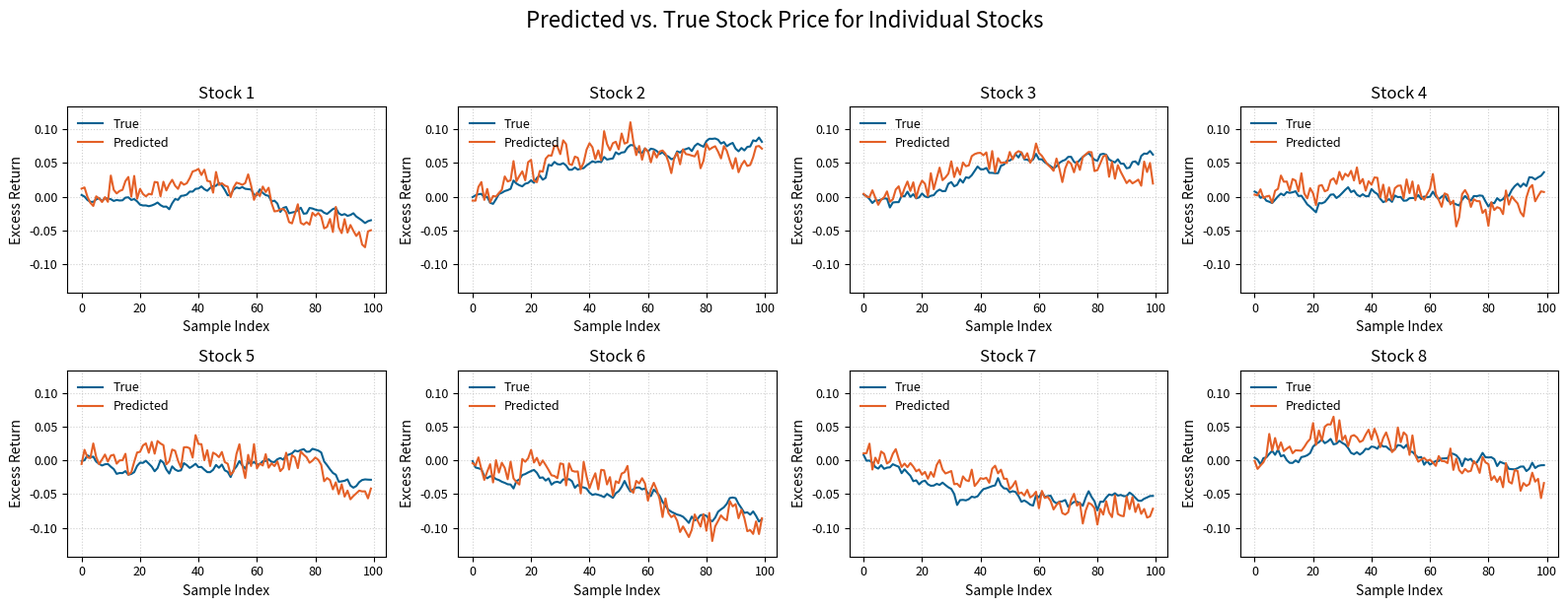
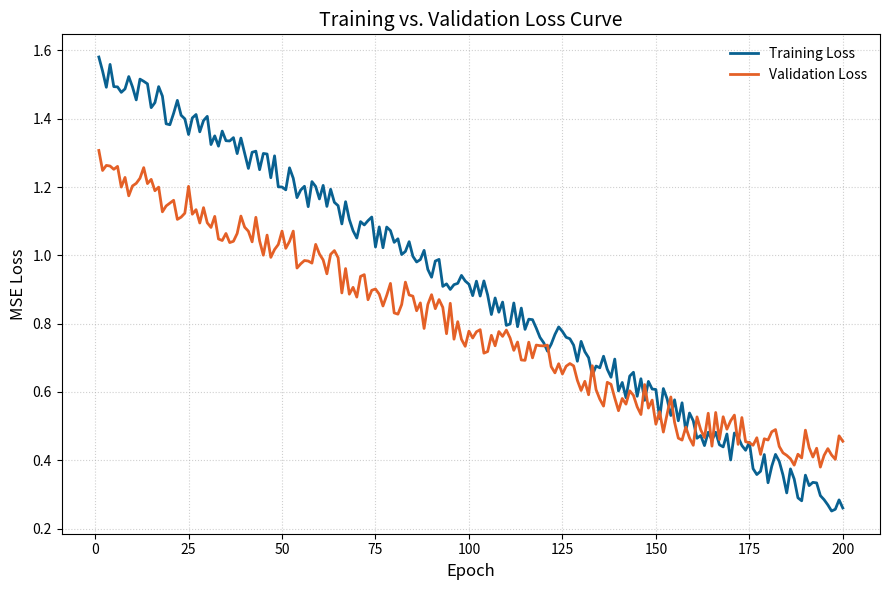

These charts were generated, in order, by the following Python code:
import matplotlib.pyplot as plt
import numpy as np
import os

def plot_pred_vs_true(y_true, y_pred, stock_names=None, save_path=None):

    n_samples, n_stocks = y_true.shape

    n_cols = 4
    n_rows = int(np.ceil(n_stocks / n_cols))

    fig, axs = plt.subplots(n_rows, n_cols, figsize=(n_cols * 4, n_rows * 3), squeeze=False)
    axs = axs.flatten()

    all_values = np.concatenate((y_true.flatten(), y_pred.flatten()))
    y_min, y_max = all_values.min(), all_values.max()
    y_range = y_max - y_min
    padding = y_range * 0.1
    global_ymin = y_min - padding
    global_ymax = y_max + padding

    true_color = '#096191' 
    pred_color = '#e46027' 

    for i in range(n_stocks):
        ax = axs[i]
        ax.plot(y_true[:, i], label='True', color=true_color, linestyle='-', linewidth=1.5)
        ax.plot(y_pred[:, i], label='Predicted', color=pred_color, linestyle='-', linewidth=1.5)

        #Axis labels 
        ax.set_ylabel("Excess Return", fontsize=10)
        ax.set_xlabel("Sample Index", fontsize=10) 

        title = stock_names[i] if stock_names else f"Stock {i+1}"
        ax.set_title(title, fontsize=12)
        ax.legend(fontsize=9, loc='upper left', frameon=False)
        ax.grid(True, linestyle=':', alpha=0.6)
        ax.tick_params(axis='both', which='major', labelsize=9)

        ax.set_ylim(global_ymin, global_ymax)

    for j in range(n_stocks, len(axs)):
        axs[j].axis('off')

    plt.suptitle("Predicted vs. True Stock Price for Individual Stocks", fontsize=16, y=1.02)
    plt.tight_layout(rect=[0, 0, 1, 0.98])

    if save_path:
        plt.savefig(save_path, dpi=300)
        plt.close()
    else:
        plt.show()

def plot_loss_curve(train_losses, val_losses, save_path=None, title="Training vs. Validation Loss Curve"):
    plt.figure(figsize=(9, 6))

    epochs = range(1, len(train_losses) + 1)

    train_color = '#096191' 
    val_color = '#e46027'  

    plt.plot(epochs, train_losses,
             label="Training Loss",
             color=train_color,
             linestyle='-',
             linewidth=2.0)

    plt.plot(epochs, val_losses,
             label="Validation Loss",
             color=val_color,
             linestyle='-',
             linewidth=2.0)

    plt.xlabel("Epoch", fontsize=12)
    plt.ylabel("MSE Loss", fontsize=12)
    plt.title(title, fontsize=14)
    plt.legend(fontsize=10, frameon=False)
    plt.grid(True, linestyle=':', alpha=0.6)
    plt.xticks(fontsize=10)
    plt.yticks(fontsize=10)
    plt.tight_layout()

    if save_path:
        plt.savefig(save_path, dpi=300)
        plt.close()
    else:
        plt.show()

#Dummy data tests 
if __name__ == "__main__":
    output_dir = "dummy_plots_color"
    os.makedirs(output_dir, exist_ok=True)

    n_samples_pred = 100 #dummy vars 
    n_stocks_pred = 8
    np.random.seed(42)

    y_true_dummy = np.cumsum(np.random.randn(n_samples_pred, n_stocks_pred) * 0.005, axis=0)
    noise = np.random.randn(n_samples_pred, n_stocks_pred) * 0.01
    y_pred_dummy = y_true_dummy + noise + (np.sin(np.linspace(0, 5, n_samples_pred)) * 0.02)[:, np.newaxis]

    stock_names_dummy = [f"Stock {i+1}" for i in range(n_stocks_pred)]

    print(f"Calling plot_pred_vs_true for {n_stocks_pred} stocks (color version)...")
    plot_pred_vs_true(y_true_dummy, y_pred_dummy,
                      stock_names=stock_names_dummy,
                      save_path=os.path.join(output_dir, "pred_vs_true_dummy_color.png"))
    print(f"Plot saved to {os.path.join(output_dir, 'pred_vs_true_dummy_color.png')}")

    n_epochs_loss = 200

    train_losses_dummy = np.linspace(1.5, 0.2, n_epochs_loss) + np.random.rand(n_epochs_loss) * 0.1
    val_losses_dummy = np.linspace(1.2, 0.25, n_epochs_loss) + np.random.rand(n_epochs_loss) * 0.12
    val_losses_dummy[int(n_epochs_loss * 0.8):] += np.linspace(0, 0.1, n_epochs_loss - int(n_epochs_loss * 0.8))

    print(f"\nCalling plot_loss_curve for {n_epochs_loss} epochs (color version)...")
    plot_loss_curve(train_losses_dummy.tolist(), val_losses_dummy.tolist(),
                    save_path=os.path.join(output_dir, "loss_curve_dummy_color.png"))
    print(f"Plot saved')")
